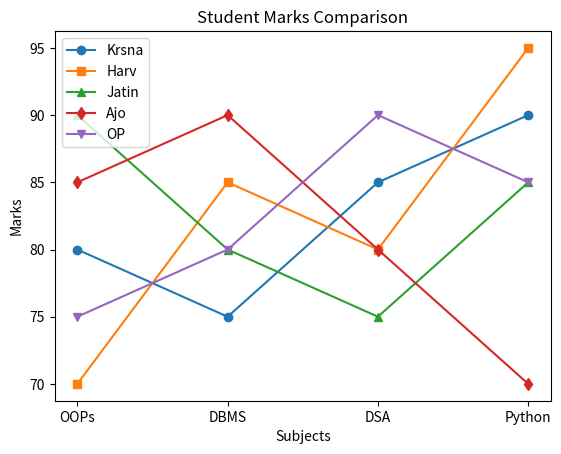

This chart was generated by the following Python code:
import matplotlib.pyplot as plt

subjects = ["OOPs", "DBMS", "DSA", "Python"]

Krishna = [80, 75, 85, 90]
harshendra = [70, 85, 80, 95]
Jatin = [90, 80, 75, 85]
Ajo = [85, 90, 80, 70]
Omprakash = [75, 80, 90, 85]


plt.plot(subjects, Krishna, marker="o", label="Krsna")
plt.plot(subjects, harshendra, marker="s", label="Harv")
plt.plot(subjects, Jatin, marker="^", label="Jatin")
plt.plot(subjects, Ajo, marker="d", label="Ajo")
plt.plot(subjects, Omprakash, marker="v", label="OP")

plt.xlabel("Subjects")
plt.ylabel("Marks")
plt.title("Student Marks Comparison")
plt.legend()
plt.show()
